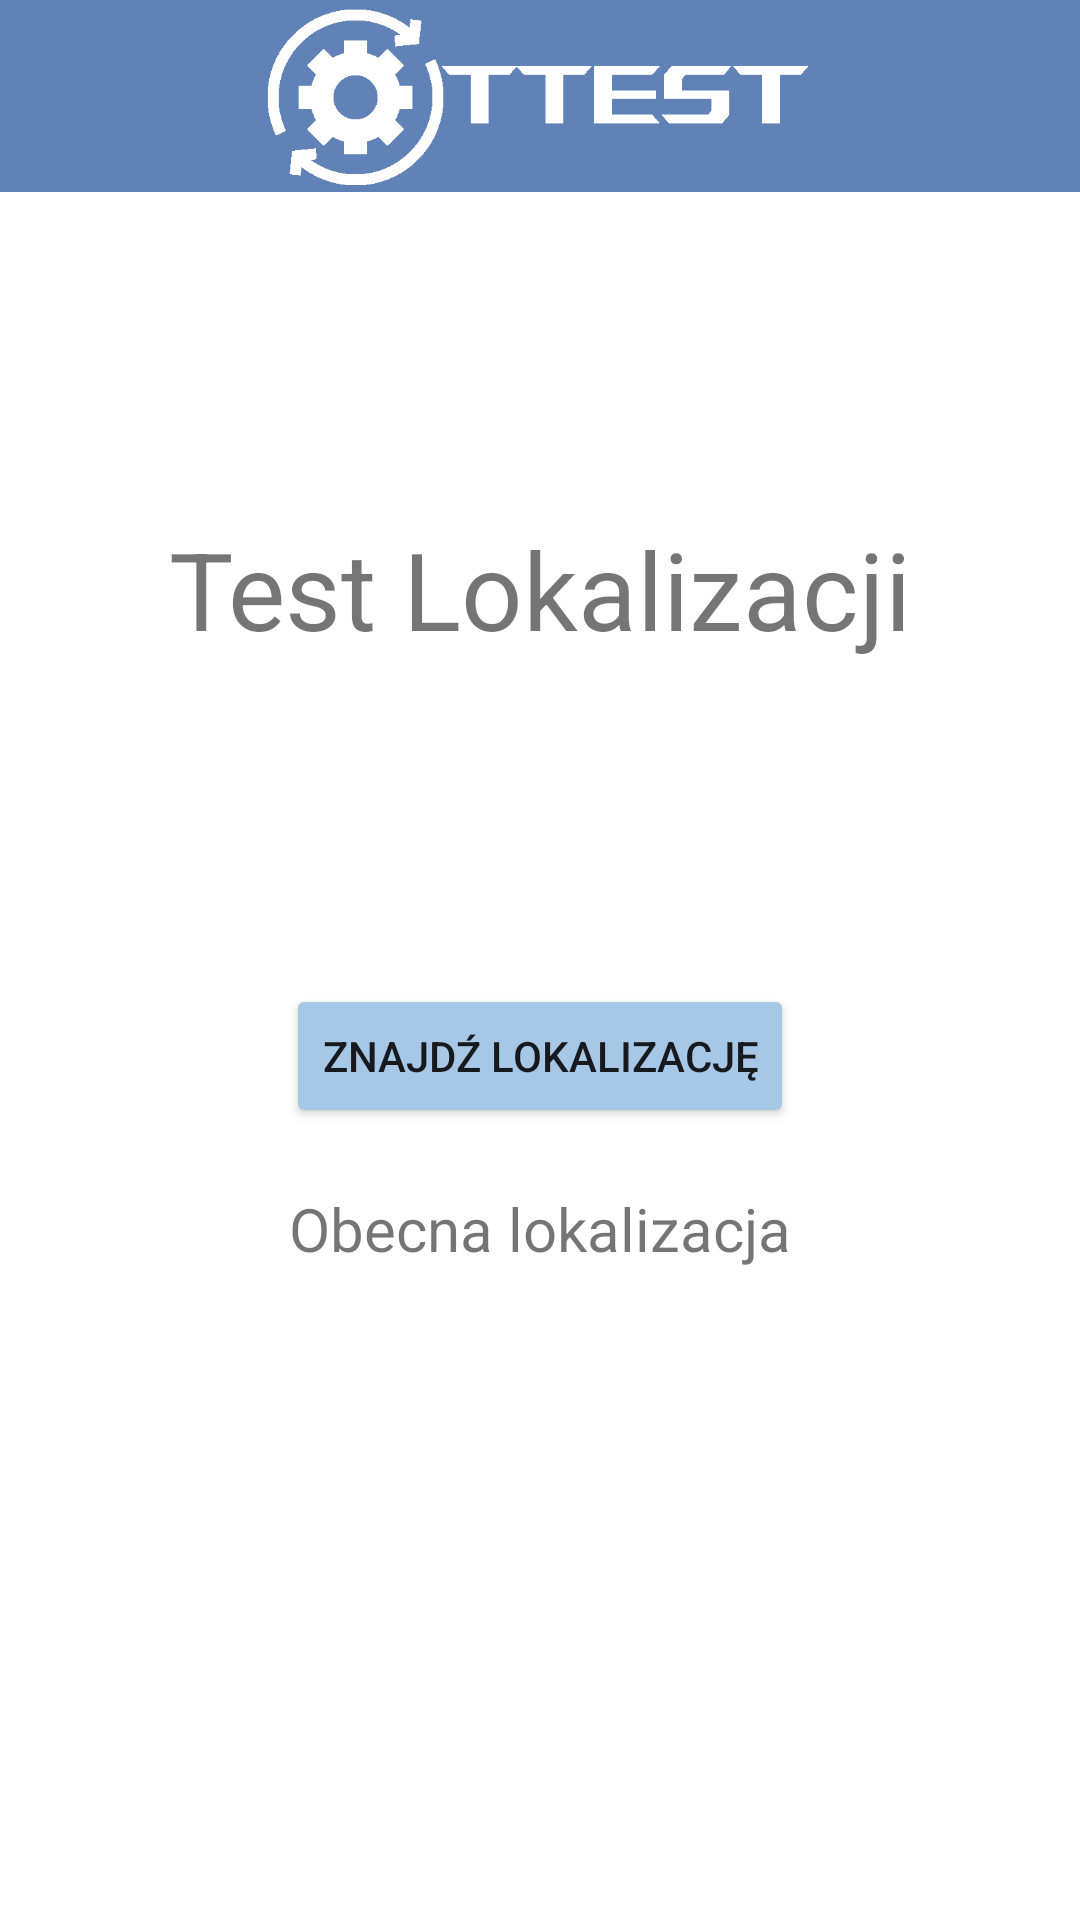

Android layout source for this screen:
<!-- AndroidManifest.xml: application theme Theme.Ttest -->
<!-- res/layout/activity_gps.xml -->
<?xml version="1.0" encoding="utf-8"?>
<androidx.constraintlayout.widget.ConstraintLayout xmlns:android="http://schemas.android.com/apk/res/android"
    xmlns:app="http://schemas.android.com/apk/res-auto"
    xmlns:tools="http://schemas.android.com/tools"
    android:layout_width="match_parent"
    android:layout_height="match_parent"
    tools:context=".gps">

    
    <androidx.appcompat.widget.Toolbar
        android:id="@+id/toolbar"
        android:layout_width="match_parent"
        android:layout_height="64dp"
        android:background="#6082B6"
        android:minHeight="?attr/actionBarSize"
        android:theme="?attr/actionBarTheme"
        app:layout_constraintEnd_toEndOf="parent"
        app:layout_constraintStart_toStartOf="parent"
        app:layout_constraintTop_toTopOf="parent" />

    
    <ImageView
        android:id="@+id/logo"
        android:layout_width="0dp"
        android:layout_height="64dp"
        app:layout_constraintEnd_toEndOf="parent"
        app:layout_constraintStart_toStartOf="parent"
        app:layout_constraintTop_toTopOf="parent"
        app:srcCompat="@drawable/logo_white" />

    <TextView
        android:id="@+id/textView"
        android:layout_width="wrap_content"
        android:layout_height="wrap_content"
        android:text="Test Lokalizacji"
        android:textSize="36dp"
        app:layout_constraintBottom_toTopOf="@+id/button_location"
        app:layout_constraintEnd_toEndOf="parent"
        app:layout_constraintStart_toStartOf="parent"
        app:layout_constraintTop_toBottomOf="@+id/toolbar" />

    <Button
        android:id="@+id/button_location"
        android:layout_width="wrap_content"
        android:layout_height="wrap_content"
        android:text="Znajdź lokalizację"
        android:backgroundTint="#A7C7E7"
        app:layout_constraintBottom_toBottomOf="parent"
        app:layout_constraintEnd_toEndOf="parent"
        app:layout_constraintStart_toStartOf="parent"
        app:layout_constraintTop_toBottomOf="@+id/toolbar" />

    <TextView
        android:id="@+id/text_location"
        android:layout_width="300dp"
        android:layout_height="0dp"
        android:layout_marginStart="30dp"
        android:layout_marginTop="20dp"
        android:layout_marginEnd="30dp"
        android:textAlignment="center"
        android:text="Obecna lokalizacja"
        android:textSize="20dp"
        app:layout_constraintBottom_toBottomOf="parent"
        app:layout_constraintEnd_toEndOf="parent"
        app:layout_constraintStart_toStartOf="parent"
        app:layout_constraintTop_toBottomOf="@+id/button_location"
        app:layout_constraintVertical_bias="0.0" />

    
</androidx.constraintlayout.widget.ConstraintLayout>
<!-- resources referenced by this layout -->
<resources>
  <!-- drawable logo_white: png bitmap (drawable, 3867 bytes) -->
  <style name="Theme.Ttest" parent="Theme.MaterialComponents.DayNight.DarkActionBar">
          
          <item name="colorPrimary">@color/purple_500</item>
          <item name="colorPrimaryVariant">@color/purple_700</item>
          <item name="colorOnPrimary">@color/white</item>
          
          <item name="colorSecondary">@color/teal_200</item>
          <item name="colorSecondaryVariant">@color/teal_700</item>
          <item name="colorOnSecondary">@color/black</item>
          
          <item name="android:statusBarColor">?attr/colorPrimaryVariant</item>
          
  
      </style>
  <!-- not gathered from this repository: default colours our renderer supplied (Android Studio template values) -->
  <color name="purple_500">#FF6200EE</color>
  <color name="purple_700">#FF3700B3</color>
  <color name="teal_200">#FF03DAC5</color>
  <color name="teal_700">#FF018786</color>
  <color name="black">#FF000000</color>
  <color name="white">#FFFFFFFF</color>
</resources>
